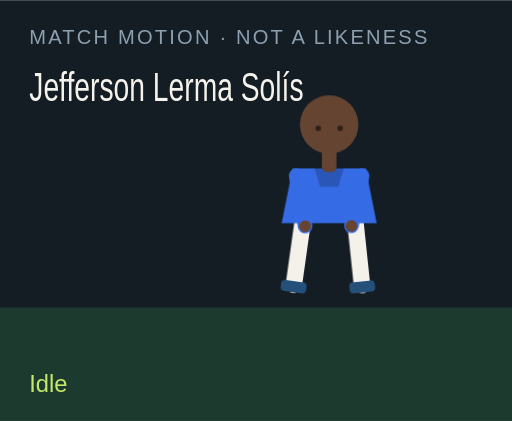
t = 0.00 s
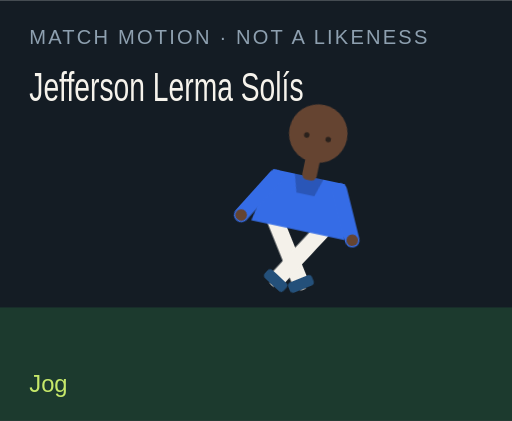
t = 1.50 s
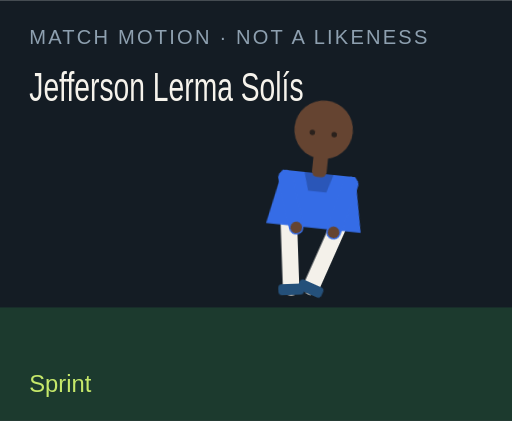
t = 3.00 s
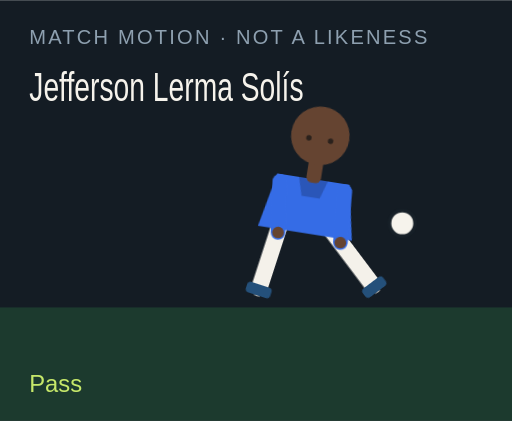
t = 4.50 s
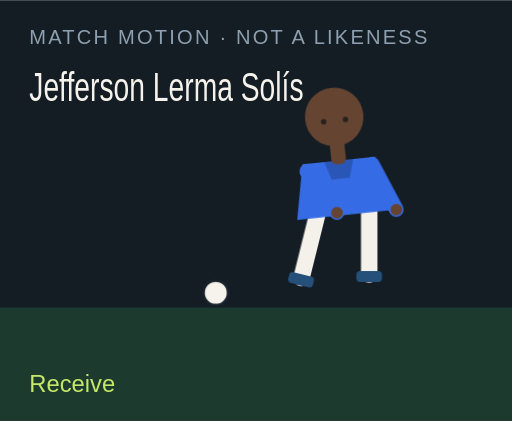
t = 6.00 s
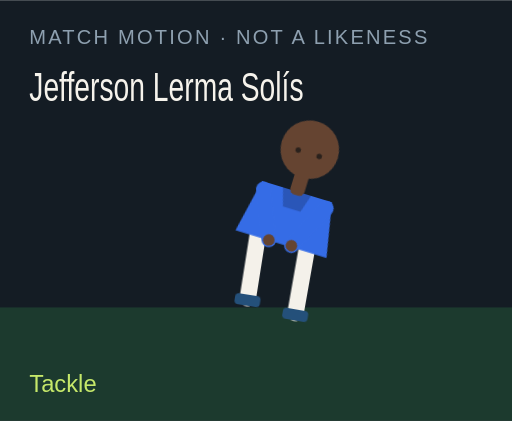
t = 7.50 s

The animated SVG that drew these frames (rendered in a browser with its animation timeline set to each time). Animation: 18 CSS @keyframes rules; one cycle of 9.00 s, repeats indefinitely.

<?xml version="1.0" encoding="UTF-8"?>
<svg xmlns="http://www.w3.org/2000/svg" viewBox="0 0 280 230" role="img">
  <style>@media (prefers-reduced-motion: reduce){animate,animateTransform{display:none}}</style>
  <rect width="280" height="230" fill="#141c24"/>
  <rect y="168" width="280" height="62" fill="#1c3a2e"/>
  <text x="16" y="24" fill="#8ea0b0" font-family="Arial,sans-serif" font-size="11" letter-spacing="1.2">MATCH MOTION · NOT A LIKENESS</text>
  <text x="16" y="55" fill="#f6f3ec" font-family="Impact,sans-serif" font-size="22" textLength="150" lengthAdjust="spacingAndGlyphs">Jefferson Lerma Solís</text>
  <circle r="7" fill="#f6f3ec" stroke="#172028" stroke-width="2" id="motion-6154" cx="150" cy="160" opacity="0">
    
    
    
  </circle>
  <g transform="translate(132 40)">
    <g id="motion-6176" transform="rotate(0 48 90)">
      
      <g id="motion-6178" transform="translate(0 0)">
        
        <g transform="translate(34 78)"><g id="motion-6180" transform="rotate(8)"><path d="M0 0 V38" stroke="#f4f1ea" stroke-width="9" stroke-linecap="round"/><rect x="-7" y="36" width="14" height="6" rx="2" fill="#24507a"/></g></g>
        <g transform="translate(62 78)"><g id="motion-6182" transform="rotate(-6)"><path d="M0 0 V38" stroke="#f4f1ea" stroke-width="9" stroke-linecap="round"/><rect x="-7" y="36" width="14" height="6" rx="2" fill="#24507a"/></g></g>
        <path d="M28 52 h40 l6 30 H22 Z" fill="#356ce6"/>
        <path d="M40 52 h16 l-3 10 H43 Z" fill="#000" opacity=".2"/>
        <g transform="translate(30 56)"><g id="motion-6184" transform="rotate(-10)"><path d="M0 0 V28" stroke="#356ce6" stroke-width="8" stroke-linecap="round"/><circle cx="0" cy="28" r="3.2" fill="#654431"/></g></g>
        <g transform="translate(66 56)"><g id="motion-6186" transform="rotate(12)"><path d="M0 0 V28" stroke="#356ce6" stroke-width="8" stroke-linecap="round"/><circle cx="0" cy="28" r="3.2" fill="#654431"/></g></g>
        <rect x="44" y="40" width="8" height="14" rx="3" fill="#654431"/>
        <circle cx="48" cy="28" r="16" fill="#654431"/>
        
        <circle cx="42" cy="30" r="1.5" fill="#2a211c"/><circle cx="54" cy="30" r="1.5" fill="#2a211c"/>
      </g>
    </g>
  </g>
  <text x="16" y="214" fill="#c6e86a" font-family="Arial,sans-serif" font-size="13" opacity="1" id="motion-6158">Idle</text><text x="16" y="214" fill="#c6e86a" font-family="Arial,sans-serif" font-size="13" opacity="0" id="motion-6160">Jog</text><text x="16" y="214" fill="#c6e86a" font-family="Arial,sans-serif" font-size="13" opacity="0" id="motion-6162">Sprint</text><text x="16" y="214" fill="#c6e86a" font-family="Arial,sans-serif" font-size="13" opacity="0" id="motion-6164">Dribble</text><text x="16" y="214" fill="#c6e86a" font-family="Arial,sans-serif" font-size="13" opacity="0" id="motion-6166">Pass</text><text x="16" y="214" fill="#c6e86a" font-family="Arial,sans-serif" font-size="13" opacity="0" id="motion-6168">Shoot</text><text x="16" y="214" fill="#c6e86a" font-family="Arial,sans-serif" font-size="13" opacity="0" id="motion-6170">Receive</text><text x="16" y="214" fill="#c6e86a" font-family="Arial,sans-serif" font-size="13" opacity="0" id="motion-6172">Tackle</text><text x="16" y="214" fill="#c6e86a" font-family="Arial,sans-serif" font-size="13" opacity="0" id="motion-6174">Arms wide</text>
<style>@keyframes track-6155{0%{cx:150px}11.1%{cx:156px}22.2%{cx:164px}33.300000000000004%{cx:142px}44.4%{cx:190px}55.60000000000001%{cx:250px}66.7%{cx:118px}77.8%{cx:150px}88.9%{cx:150px}100%{cx:150px}}@keyframes track-6156{0%{cy:160px}11.1%{cy:158px}22.2%{cy:154px}33.300000000000004%{cy:156px}44.4%{cy:148px}55.60000000000001%{cy:96px}66.7%{cy:160px}77.8%{cy:160px}88.9%{cy:160px}100%{cy:160px}}@keyframes track-6157{0%{opacity:0}11.1%{opacity:0}22.2%{opacity:0}33.300000000000004%{opacity:1}44.4%{opacity:1}55.60000000000001%{opacity:1}66.7%{opacity:1}77.8%{opacity:0}88.9%{opacity:0}100%{opacity:0}}@keyframes track-6159{0%{opacity:1}11.1%{opacity:0}22.2%{opacity:0}33.300000000000004%{opacity:0}44.4%{opacity:0}55.60000000000001%{opacity:0}66.7%{opacity:0}77.8%{opacity:0}88.9%{opacity:0}100%{opacity:1}}@keyframes track-6161{0%{opacity:0}11.1%{opacity:1}22.2%{opacity:0}33.300000000000004%{opacity:0}44.4%{opacity:0}55.60000000000001%{opacity:0}66.7%{opacity:0}77.8%{opacity:0}88.9%{opacity:0}100%{opacity:0}}@keyframes track-6163{0%{opacity:0}11.1%{opacity:0}22.2%{opacity:1}33.300000000000004%{opacity:0}44.4%{opacity:0}55.60000000000001%{opacity:0}66.7%{opacity:0}77.8%{opacity:0}88.9%{opacity:0}100%{opacity:0}}@keyframes track-6165{0%{opacity:0}11.1%{opacity:0}22.2%{opacity:0}33.300000000000004%{opacity:1}44.4%{opacity:0}55.60000000000001%{opacity:0}66.7%{opacity:0}77.8%{opacity:0}88.9%{opacity:0}100%{opacity:0}}@keyframes track-6167{0%{opacity:0}11.1%{opacity:0}22.2%{opacity:0}33.300000000000004%{opacity:0}44.4%{opacity:1}55.60000000000001%{opacity:0}66.7%{opacity:0}77.8%{opacity:0}88.9%{opacity:0}100%{opacity:0}}@keyframes track-6169{0%{opacity:0}11.1%{opacity:0}22.2%{opacity:0}33.300000000000004%{opacity:0}44.4%{opacity:0}55.60000000000001%{opacity:1}66.7%{opacity:0}77.8%{opacity:0}88.9%{opacity:0}100%{opacity:0}}@keyframes track-6171{0%{opacity:0}11.1%{opacity:0}22.2%{opacity:0}33.300000000000004%{opacity:0}44.4%{opacity:0}55.60000000000001%{opacity:0}66.7%{opacity:1}77.8%{opacity:0}88.9%{opacity:0}100%{opacity:0}}@keyframes track-6173{0%{opacity:0}11.1%{opacity:0}22.2%{opacity:0}33.300000000000004%{opacity:0}44.4%{opacity:0}55.60000000000001%{opacity:0}66.7%{opacity:0}77.8%{opacity:1}88.9%{opacity:0}100%{opacity:0}}@keyframes track-6175{0%{opacity:0}11.1%{opacity:0}22.2%{opacity:0}33.300000000000004%{opacity:0}44.4%{opacity:0}55.60000000000001%{opacity:0}66.7%{opacity:0}77.8%{opacity:0}88.9%{opacity:1}100%{opacity:0}}@keyframes track-6177{0%{transform:rotate(0deg)}11.1%{transform:rotate(8deg)}22.2%{transform:rotate(16deg)}33.300000000000004%{transform:rotate(6deg)}44.4%{transform:rotate(4deg)}55.60000000000001%{transform:rotate(14deg)}66.7%{transform:rotate(-6deg)}77.8%{transform:rotate(34deg)}88.9%{transform:rotate(0deg)}100%{transform:rotate(0deg)}}@keyframes track-6179{0%{transform:translate(0px,0px)}11.1%{transform:translate(0px,-3px)}22.2%{transform:translate(0px,-6px)}33.300000000000004%{transform:translate(0px,-2px)}44.4%{transform:translate(0px,2px)}55.60000000000001%{transform:translate(0px,-4px)}66.7%{transform:translate(0px,1px)}77.8%{transform:translate(0px,10px)}88.9%{transform:translate(0px,-8px)}100%{transform:translate(0px,0px)}}@keyframes track-6181{0%{transform:rotate(8deg)}11.1%{transform:rotate(-26deg)}22.2%{transform:rotate(-42deg)}33.300000000000004%{transform:rotate(-8deg)}44.4%{transform:rotate(6deg)}55.60000000000001%{transform:rotate(12deg)}66.7%{transform:rotate(20deg)}77.8%{transform:rotate(-8deg)}88.9%{transform:rotate(-8deg)}100%{transform:rotate(8deg)}}@keyframes track-6183{0%{transform:rotate(-6deg)}11.1%{transform:rotate(24deg)}22.2%{transform:rotate(38deg)}33.300000000000004%{transform:rotate(18deg)}44.4%{transform:rotate(-38deg)}55.60000000000001%{transform:rotate(-54deg)}66.7%{transform:rotate(6deg)}77.8%{transform:rotate(-22deg)}88.9%{transform:rotate(8deg)}100%{transform:rotate(-6deg)}}@keyframes track-6185{0%{transform:rotate(-10deg)}11.1%{transform:rotate(24deg)}22.2%{transform:rotate(36deg)}33.300000000000004%{transform:rotate(-18deg)}44.4%{transform:rotate(10deg)}55.60000000000001%{transform:rotate(-24deg)}66.7%{transform:rotate(-30deg)}77.8%{transform:rotate(12deg)}88.9%{transform:rotate(-58deg)}100%{transform:rotate(-10deg)}}@keyframes track-6187{0%{transform:rotate(12deg)}11.1%{transform:rotate(-20deg)}22.2%{transform:rotate(-32deg)}33.300000000000004%{transform:rotate(14deg)}44.4%{transform:rotate(-26deg)}55.60000000000001%{transform:rotate(18deg)}66.7%{transform:rotate(-22deg)}77.8%{transform:rotate(-6deg)}88.9%{transform:rotate(58deg)}100%{transform:rotate(12deg)}}@media(prefers-reduced-motion:no-preference){#motion-6154{animation:track-6155 9s linear infinite both,track-6156 9s linear infinite both,track-6157 9s steps(1,end) infinite both}#motion-6158{animation:track-6159 9s steps(1,end) infinite both}#motion-6160{animation:track-6161 9s steps(1,end) infinite both}#motion-6162{animation:track-6163 9s steps(1,end) infinite both}#motion-6164{animation:track-6165 9s steps(1,end) infinite both}#motion-6166{animation:track-6167 9s steps(1,end) infinite both}#motion-6168{animation:track-6169 9s steps(1,end) infinite both}#motion-6170{animation:track-6171 9s steps(1,end) infinite both}#motion-6172{animation:track-6173 9s steps(1,end) infinite both}#motion-6174{animation:track-6175 9s steps(1,end) infinite both}#motion-6176{animation:track-6177 9s linear infinite both}#motion-6178{animation:track-6179 9s linear infinite both}#motion-6180{animation:track-6181 9s linear infinite both}#motion-6182{animation:track-6183 9s linear infinite both}#motion-6184{animation:track-6185 9s linear infinite both}#motion-6186{animation:track-6187 9s linear infinite both}}</style></svg>
